Run: headless pygame with SDL's dummy video driver; simulated clock (each Clock.tick advances the game by its frame time, no real sleeping); random seed 0; keys injected as events and as key.get_pressed() state; no mouse input.
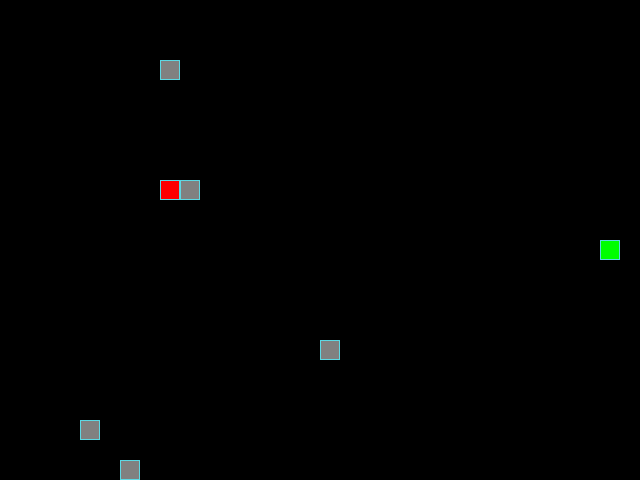
Frame 1 of 4 · flips 1–60 · no input
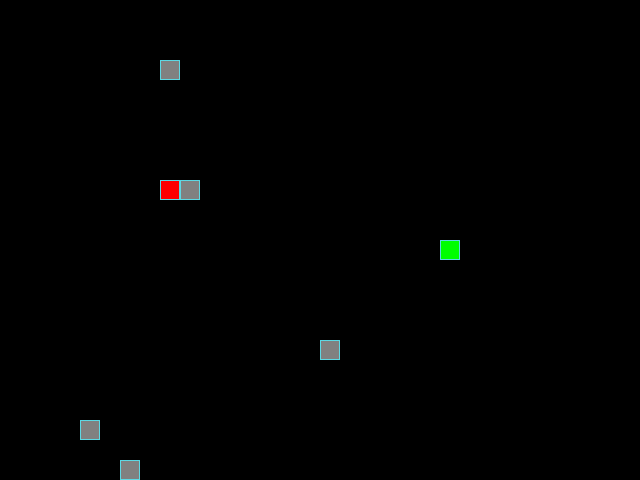
Frame 2 of 4 · flips 61–180 · tapped SPACE, RETURN · held RIGHT (→), D
Frame 3 of 4 · flips 181–300 · held DOWN (↓), S · screen unchanged from frame 2, image omitted
Frame 4 of 4 · flips 301–420 · held LEFT (←), A, UP (↑), W · screen same as frame 1, image omitted

The pygame program that drew these frames:

from random import randint
import pygame

SCREEN_WIDTH, SCREEN_HEIGHT = 640, 480
GRID_SIZE = 20
GRID_WIDTH = SCREEN_WIDTH // GRID_SIZE
GRID_HEIGHT = SCREEN_HEIGHT // GRID_SIZE

UP = (0, -1)
DOWN = (0, 1)
LEFT = (-1, 0)
RIGHT = (1, 0)

NUM_STONES = 5
STONE_COLOR = (128, 128, 128)
BOARD_BACKGROUND_COLOR = (0, 0, 0)
BORDER_COLOR = (93, 216, 228)
APPLE_COLOR = (255, 0, 0)
SNAKE_COLOR = (0, 255, 0)
SPEED = 13

screen = pygame.display.set_mode((SCREEN_WIDTH, SCREEN_HEIGHT), 0, 32)
pygame.display.set_caption('Змейка')
clock = pygame.time.Clock()


class GameObject:
    def __init__(self, body_color=None):
        self.position = (SCREEN_WIDTH // 2, SCREEN_HEIGHT // 2)
        self.body_color = body_color

    def draw(self):
        pass


class Apple(GameObject):
    def __init__(self):
        super().__init__(APPLE_COLOR)
        self.randomize_position()

    def randomize_position(self, occupied_positions=None):
        if occupied_positions is None:
            occupied_positions = set()
        while True:
            new_position = (
                randint(0, GRID_WIDTH - 1) * GRID_SIZE,
                randint(0, GRID_HEIGHT - 1) * GRID_SIZE,
            )
            if new_position not in occupied_positions:
                self.position = new_position
                return

    def draw(self):
        rect = pygame.Rect(self.position, (GRID_SIZE, GRID_SIZE))
        pygame.draw.rect(screen, self.body_color, rect)
        pygame.draw.rect(screen, BORDER_COLOR, rect, 1)


class Stone(GameObject):
    def __init__(self):
        super().__init__(STONE_COLOR)

    def randomize_position(self, occupied):
        while True:
            new_pos = (
                randint(0, GRID_WIDTH - 1) * GRID_SIZE,
                randint(0, GRID_HEIGHT - 1) * GRID_SIZE,
            )
            if new_pos not in occupied:
                self.position = new_pos
                break

    def draw(self):
        rect = pygame.Rect(self.position, (GRID_SIZE, GRID_SIZE))
        pygame.draw.rect(screen, self.body_color, rect)
        pygame.draw.rect(screen, BORDER_COLOR, rect, 1)


class Snake(GameObject):
    def __init__(self):
        super().__init__(SNAKE_COLOR)
        self.length = 1
        self.positions = [self.position]
        self.direction = RIGHT
        self.next_direction = None
        self.last = None

    def get_head_position(self):
        return self.positions[0]

    def update_direction(self):
        if self.next_direction:
            self.direction = self.next_direction
            self.next_direction = None

    def move(self):
        head_x, head_y = self.get_head_position()
        delta_x, delta_y = self.direction
        new_head = (
            (head_x + delta_x * GRID_SIZE) % SCREEN_WIDTH,
            (head_y + delta_y * GRID_SIZE) % SCREEN_HEIGHT,
        )
        self.positions.insert(0, new_head)
        if len(self.positions) > self.length:
            self.last = self.positions.pop()
        else:
            self.last = None

    def draw(self):
        for position in self.positions[:-1]:
            rect = pygame.Rect(position, (GRID_SIZE, GRID_SIZE))
            pygame.draw.rect(screen, self.body_color, rect)
            pygame.draw.rect(screen, BORDER_COLOR, rect, 1)

        head_rect = pygame.Rect(self.positions[0], (GRID_SIZE, GRID_SIZE))
        pygame.draw.rect(screen, self.body_color, head_rect)
        pygame.draw.rect(screen, BORDER_COLOR, head_rect, 1)

        if self.last:
            last_rect = pygame.Rect(self.last, (GRID_SIZE, GRID_SIZE))
            pygame.draw.rect(screen, BOARD_BACKGROUND_COLOR, last_rect)

    def reset(self):
        self.position = (SCREEN_WIDTH // 2, SCREEN_HEIGHT // 2)
        self.length = 1
        self.positions = [self.position]
        self.direction = RIGHT
        self.next_direction = None
        self.last = None
        screen.fill(BOARD_BACKGROUND_COLOR)


class StoneManager:
    def __init__(self, count: int):
        self.count = count
        self.stones = []

    def regenerate(self, snake_positions, apple_position) -> None:
        self.stones.clear()
        occupied = set(snake_positions)
        occupied.add(apple_position)
        for _ in range(self.count):
            stone = Stone()
            stone.randomize_position(occupied)
            self.stones.append(stone)
            occupied.add(stone.position)

    def draw(self) -> None:
        for stone in self.stones:
            stone.draw()


def handle_keys(game_object):
    for event in pygame.event.get():
        if event.type == pygame.QUIT:
            pygame.quit()
            raise SystemExit
        if event.type == pygame.KEYDOWN:
            if event.key == pygame.K_UP and game_object.direction != DOWN:
                game_object.next_direction = UP
            elif event.key == pygame.K_DOWN and game_object.direction != UP:
                game_object.next_direction = DOWN
            elif event.key == pygame.K_LEFT and game_object.direction != RIGHT:
                game_object.next_direction = LEFT
            elif event.key == pygame.K_RIGHT and game_object.direction != LEFT:
                game_object.next_direction = RIGHT


def main():
    screen.fill(BOARD_BACKGROUND_COLOR)
    snake = Snake()
    apple = Apple()
    stone_manager = StoneManager(NUM_STONES)
    stone_manager.regenerate(set(snake.positions), apple.position)

    while True:
        clock.tick(SPEED)
        handle_keys(snake)
        snake.update_direction()
        snake.move()
        if snake.get_head_position() == apple.position:
            snake.length += 1
            snake.last = None
            apple.randomize_position(
                set(snake.positions) | {s.position for s in stone_manager.stones}
            )
            stone_manager.regenerate(set(snake.positions), apple.position)

        if snake.get_head_position() in snake.positions[1:]:
            snake.reset()
            apple.randomize_position(set(snake.positions))
            stone_manager.regenerate(set(snake.positions), apple.position)
            continue

        if any(snake.get_head_position() == stone.position for stone in stone_manager.stones):
            snake.reset()
            apple.randomize_position(set(snake.positions))
            stone_manager.regenerate(set(snake.positions), apple.position)
            continue

        screen.fill(BOARD_BACKGROUND_COLOR)
        snake.draw()
        apple.draw()
        stone_manager.draw()
        pygame.display.update()


if __name__ == '__main__':
    main()
